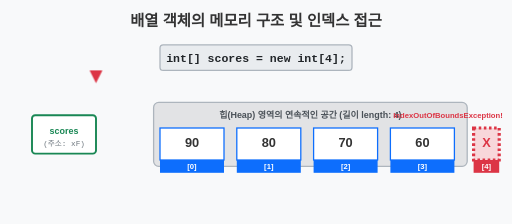
t = 0.00 s
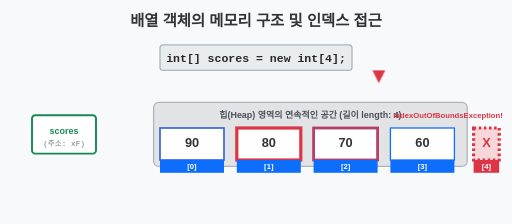
t = 4.25 s
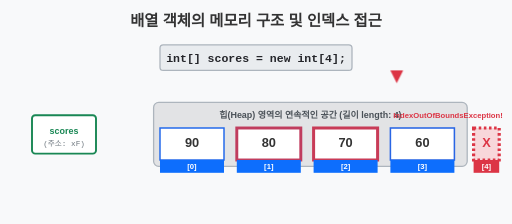
t = 4.56 s
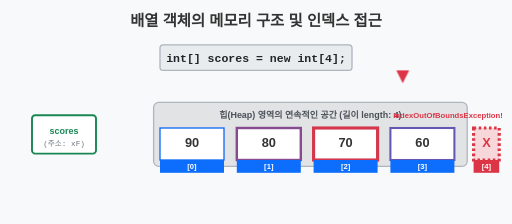
t = 4.88 s
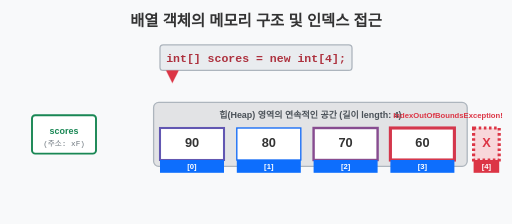
t = 6.13 s
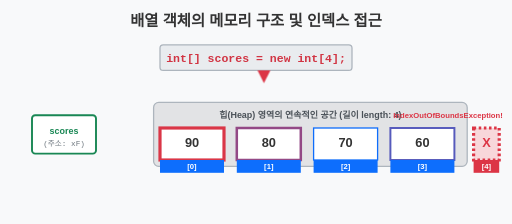
t = 7.69 s

The animated SVG that drew these frames (rendered in a browser with its animation timeline set to each time). Animation: 3 CSS @keyframes rules; one cycle of 9.25 s, repeats indefinitely.

<svg viewBox="0 0 800 350" xmlns="http://www.w3.org/2000/svg">
  <rect width="800" height="350" fill="#f8f9fa"/>
  <style>
    @keyframes highlight { 0%, 100% { stroke: #0d6efd; stroke-width: 2; } 50% { stroke: #dc3545; stroke-width: 5; } }
    @keyframes code-focus { 0%, 100% { fill: #212529; } 50% { fill: #dc3545; } }
    @keyframes pointer-move { 
      0% { transform: translate(150px, 130px); } 
      25% { transform: translate(270px, 130px); }
      50% { transform: translate(390px, 130px); }
      75% { transform: translate(510px, 130px); }
      100% { transform: translate(630px, 130px); }
    }
    
    .box-1 { animation: highlight 5s infinite 0.5s; }
    .box-2 { animation: highlight 5s infinite 1.75s; }
    .box-3 { animation: highlight 5s infinite 3s; }
    .box-4 { animation: highlight 5s infinite 4.25s; }
    .ErrorBox { stroke: #dc3545; stroke-width: 5; fill: #f8d7da; stroke-dasharray: 4; }
    
    .code-msg { animation: code-focus 5s infinite; }
    .pointer { animation: pointer-move 5s infinite; }
  </style>

  <text x="400" y="40" font-family="sans-serif" font-size="24" font-weight="bold" fill="#333" text-anchor="middle">배열 객체의 메모리 구조 및 인덱스 접근</text>

  <!-- 배열 선언 코드 -->
  <g transform="translate(250, 70)">
    <rect width="300" height="40" rx="5" fill="#e9ecef" stroke="#adb5bd" stroke-width="2"/>
    <text x="150" y="27" class="code-msg" font-family="monospace" font-size="18" font-weight="bold" text-anchor="middle">int[] scores = new int[4];</text>
  </g>

  <!-- 주소 변수 (스택) -->
  <g transform="translate(50, 180)">
    <rect width="100" height="60" rx="5" fill="#fff" stroke="#198754" stroke-width="3"/>
    <text x="50" y="30" font-family="sans-serif" font-size="14" font-weight="bold" fill="#198754" text-anchor="middle">scores</text>
    <text x="50" y="48" font-family="monospace" font-size="12" fill="#6c757d" text-anchor="middle">(주소: xF)</text>
    <!-- 연결선 -->
    <path d="M 150 210 L 220 210" fill="none" stroke="#198754" stroke-width="4" marker-end="url(#arrow-green)"/>
  </g>

  <!-- 배열 객체 (힙) -->
  <g transform="translate(240, 160)">
    <!-- 힙 배경 박스 -->
    <rect width="490" height="100" rx="8" fill="#e2e3e5" stroke="#adb5bd" stroke-width="2"/>
    <text x="245" y="25" font-family="sans-serif" font-size="14" font-weight="bold" fill="#495057" text-anchor="middle">힙(Heap) 영역의 연속적인 공간 (길이 length: 4)</text>

    <!-- 배열 인덱스 상자들 -->
    <g transform="translate(10, 40)">
      <rect class="box-1" x="0" y="0" width="100" height="50" fill="#fff" stroke="#0d6efd" stroke-width="2"/>
      <text x="50" y="30" font-family="sans-serif" font-size="20" font-weight="bold" fill="#333" text-anchor="middle">90</text>
      <rect x="0" y="50" width="100" height="20" fill="#0d6efd"/>
      <text x="50" y="64" font-family="sans-serif" font-size="12" font-weight="bold" fill="#fff" text-anchor="middle">[0]</text>
      
      <rect class="box-2" x="120" y="0" width="100" height="50" fill="#fff" stroke="#0d6efd" stroke-width="2"/>
      <text x="170" y="30" font-family="sans-serif" font-size="20" font-weight="bold" fill="#333" text-anchor="middle">80</text>
      <rect x="120" y="50" width="100" height="20" fill="#0d6efd"/>
      <text x="170" y="64" font-family="sans-serif" font-size="12" font-weight="bold" fill="#fff" text-anchor="middle">[1]</text>
      
      <rect class="box-3" x="240" y="0" width="100" height="50" fill="#fff" stroke="#0d6efd" stroke-width="2"/>
      <text x="290" y="30" font-family="sans-serif" font-size="20" font-weight="bold" fill="#333" text-anchor="middle">70</text>
      <rect x="240" y="50" width="100" height="20" fill="#0d6efd"/>
      <text x="290" y="64" font-family="sans-serif" font-size="12" font-weight="bold" fill="#fff" text-anchor="middle">[2]</text>
      
      <rect class="box-4" x="360" y="0" width="100" height="50" fill="#fff" stroke="#0d6efd" stroke-width="2"/>
      <text x="410" y="30" font-family="sans-serif" font-size="20" font-weight="bold" fill="#333" text-anchor="middle">60</text>
      <rect x="360" y="50" width="100" height="20" fill="#0d6efd"/>
      <text x="410" y="64" font-family="sans-serif" font-size="12" font-weight="bold" fill="#fff" text-anchor="middle">[3]</text>
    </g>
  </g>

  <!-- 가짜 방명록 에러 (인덱스 4) -->
  <g transform="translate(740, 200)">
    <rect class="ErrorBox" x="0" y="0" width="40" height="50" />
    <text x="20" y="30" font-family="sans-serif" font-size="20" font-weight="bold" fill="#dc3545" text-anchor="middle">X</text>
    <rect x="0" y="50" width="40" height="20" fill="#dc3545"/>
    <text x="20" y="64" font-family="sans-serif" font-size="12" font-weight="bold" fill="#fff" text-anchor="middle">[4]</text>
    <text x="-40" y="-15" font-family="sans-serif" font-size="12" font-weight="bold" fill="#dc3545" text-anchor="middle">IndexOutOfBoundsException!</text>
  </g>

  <!-- 순회하는 포인터 화살표 -->
  <g class="pointer">
    <path d="M 0 0 L 10 -20 L -10 -20 Z" fill="#dc3545"/>
  </g>

  <defs>
    <marker id="arrow-green" viewBox="0 0 10 10" refX="8" refY="5" markerWidth="6" markerHeight="6" orient="auto">
      <path d="M 0 0 L 10 5 L 0 10 z" fill="#198754"/>
    </marker>
  </defs>
</svg>
